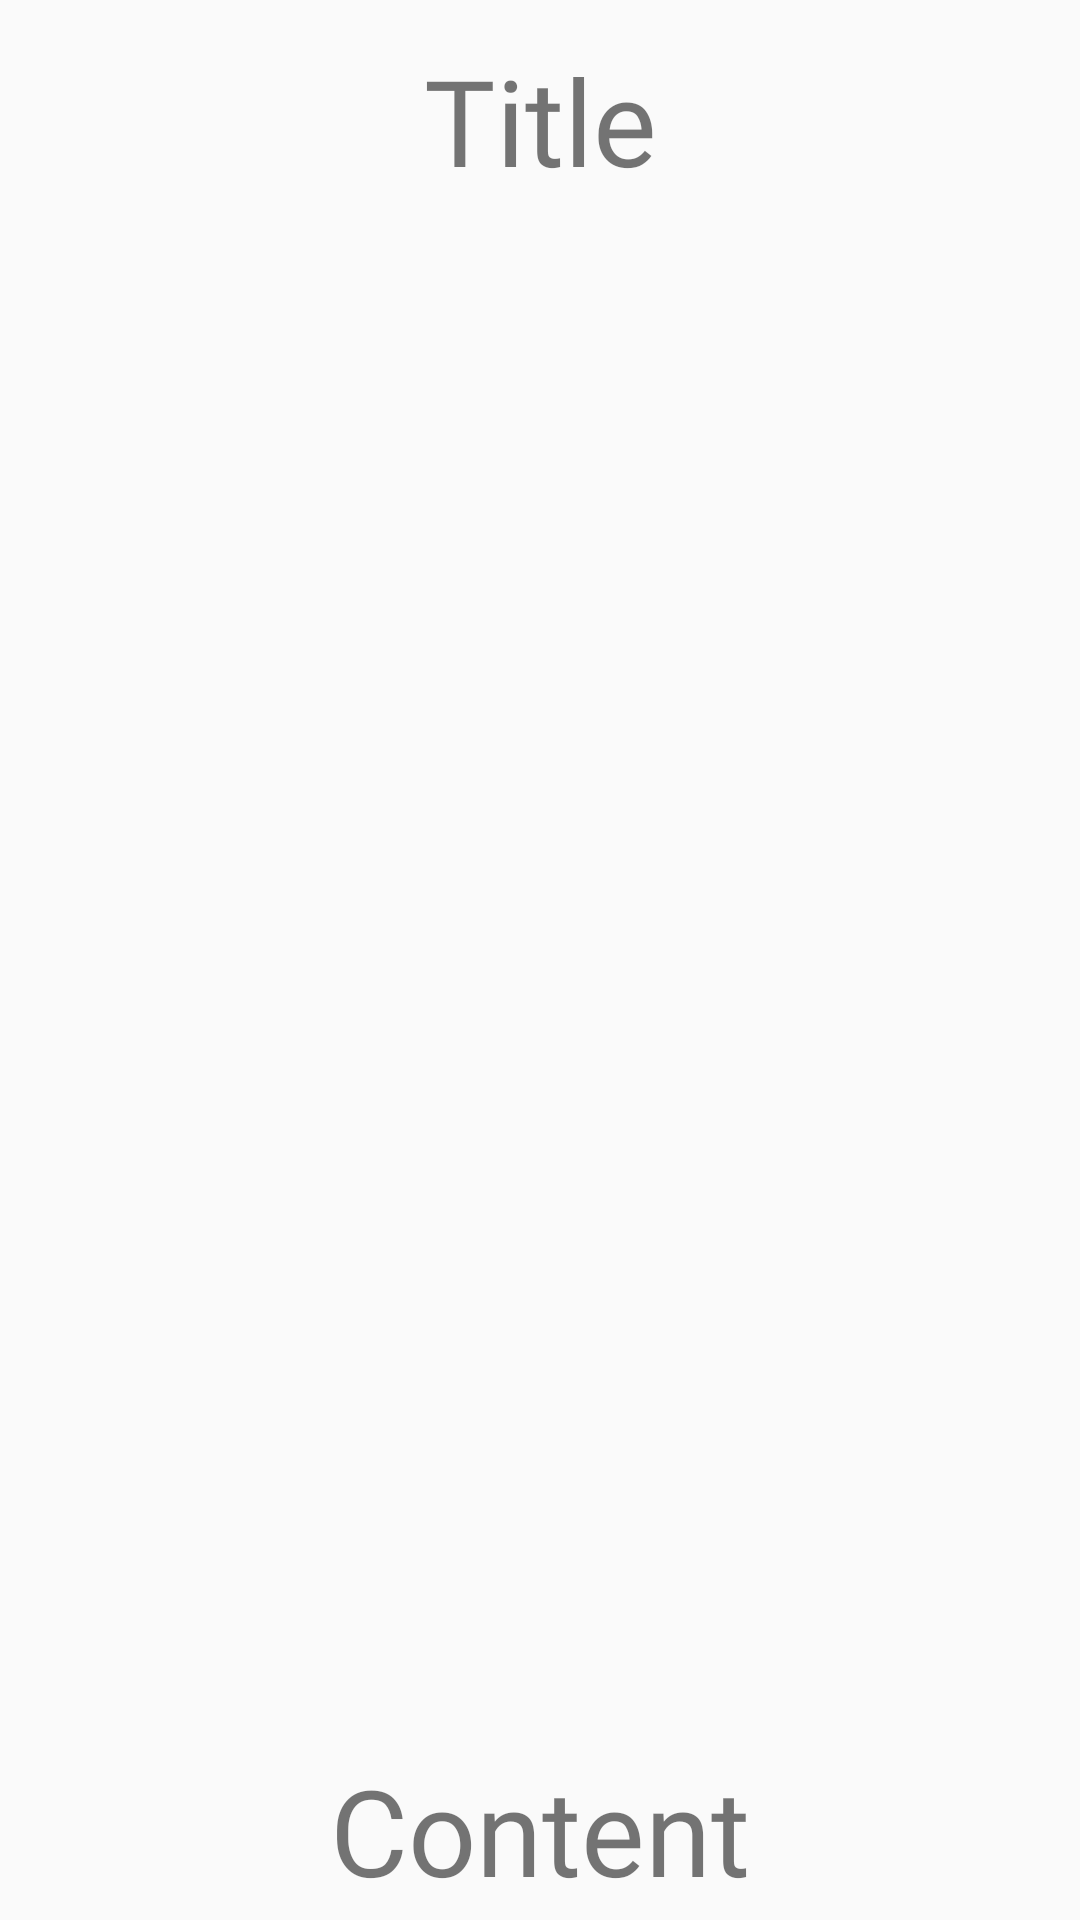

Reconstruct the res/layout file that produces this screen, plus the resources it refers to.
<!-- AndroidManifest.xml: application theme Theme.Mave -->
<!-- res/layout/photo_book_click.xml -->
<?xml version="1.0" encoding="utf-8"?>
<LinearLayout xmlns:android="http://schemas.android.com/apk/res/android"
    android:layout_width="match_parent"
    android:layout_height="match_parent"
    android:orientation="vertical">

    <TextView
        android:id="@+id/book_title"
        android:layout_width="match_parent"
        android:layout_height="80dp"
        android:layout_gravity="center_vertical"
        android:text="Title"
        android:gravity="center|center_vertical"
        android:textSize="40dp"
        android:fontFamily="@font/app_main_font"
        />

    <ImageView
        android:id="@+id/book_photo"
        android:layout_width="match_parent"
        android:layout_height="500dp"
        android:layout_gravity="center_vertical"
        android:scaleType="centerInside"
        />

    <TextView
        android:id="@+id/book_content"
        android:layout_width="match_parent"
        android:layout_height="match_parent"
        android:layout_gravity="center_vertical"
        android:text="Content"
        android:gravity="center|center_vertical"
        android:textSize="40dp"
        android:fontFamily="@font/app_main_font"
        />

</LinearLayout>
<!-- resources referenced by this layout -->
<resources>
  <style name="Theme.Mave" parent="Theme.AppCompat.Light">
          
          <item name="colorPrimary">@color/white</item>
          <item name="colorPrimaryVariant">@color/white</item>
          <item name="android:windowLightStatusBar">true</item>
          <item name="colorOnPrimary">@color/black</item>
          
          <item name="colorSecondary">@color/teal_200</item>
          <item name="colorSecondaryVariant">@color/teal_700</item>
          <item name="colorOnSecondary">@color/black</item>
          
          <item name="android:statusBarColor" tools:targetApi="l">?attr/colorPrimaryVariant</item>
          
      </style>
  <color name="white">#FFFFFFFF</color>
  <color name="black">#FF000000</color>
  <color name="teal_200">#FF03DAC5</color>
  <color name="teal_700">#FF018786</color>
</resources>
